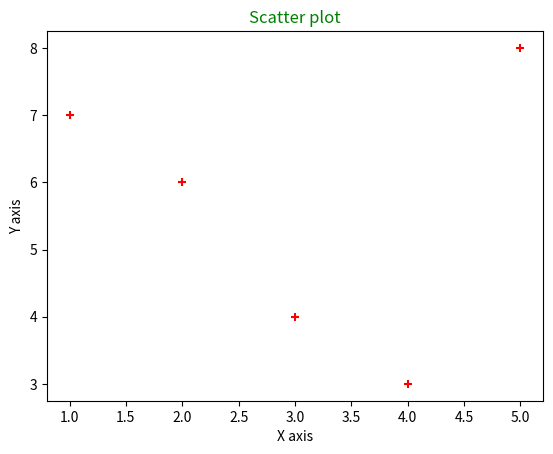

This chart was generated by the following Python code:
import matplotlib.pyplot as plt
x=[1,2,3,4,5]
y=[7,6,4,3,8]
plt.title('Scatter plot',color='green')
plt.xlabel('X axis')
plt.ylabel('Y axis')
plt.scatter(x,y,color='red',marker='+')
plt.show()
